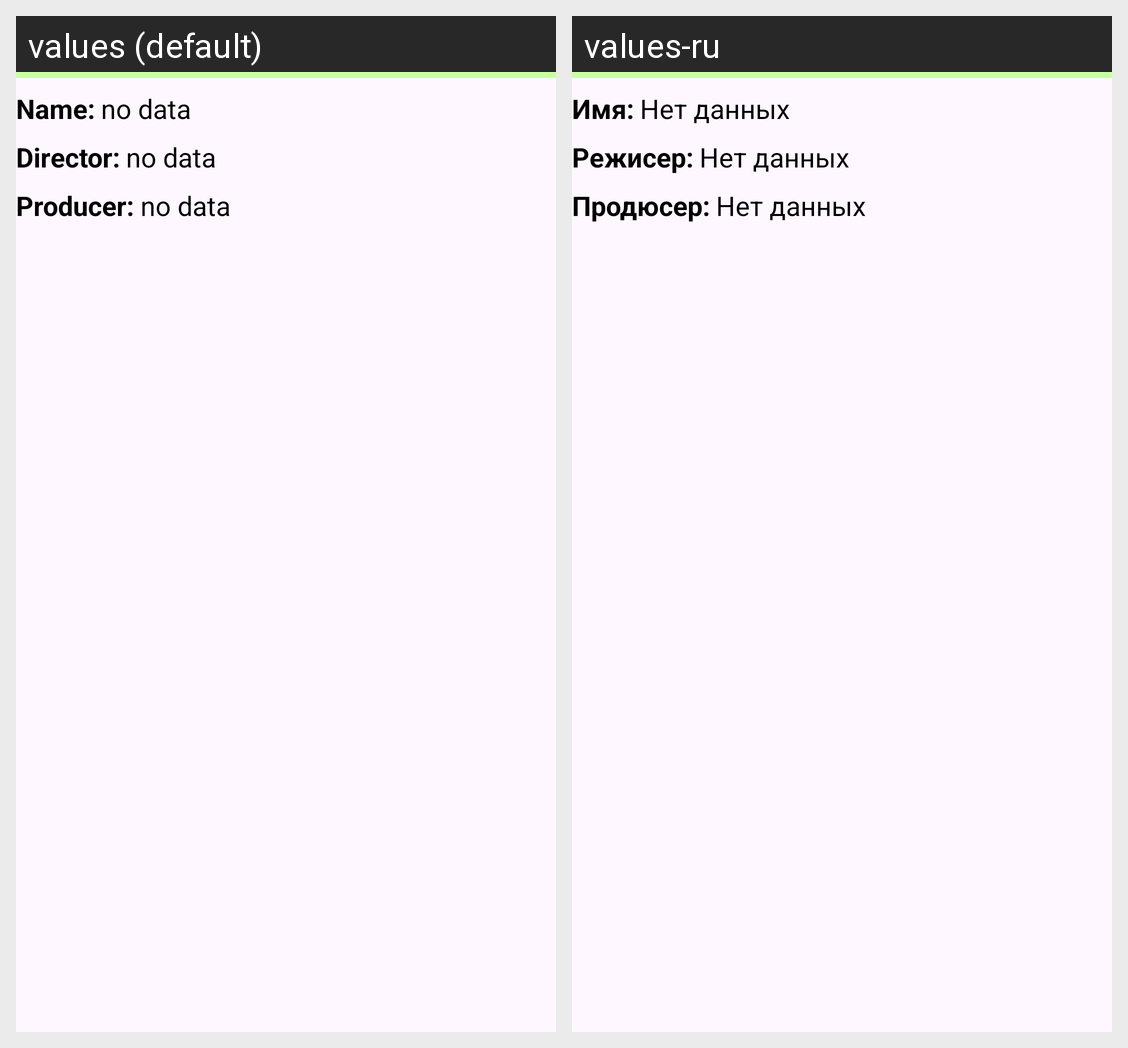

The same Android screen rendered under two of its app's locales, left to right. List the strings drawn on it with the default value and each locale's translation.
Android screen res/layout/movie_card.xml rendered under 2 locales, left to right: values (default), values-ru. Device: Nexus 5 (rendered at 1080×1920; each locale shown at half size, 540×960, under a caption strip naming it); theme Theme.StarWarsApp.
Strings drawn on this screen, with the default value and each locale's value (text and hints the layout hard-codes, and strings that could not be matched under every locale, appear in the picture but are not listed):

name
  values: Name:
  values-ru: Имя:

no_data
  values: no data
  values-ru: Нет данных

director
  values: Director:
  values-ru: Режисер:

producer
  values: Producer:
  values-ru: Продюсер:
